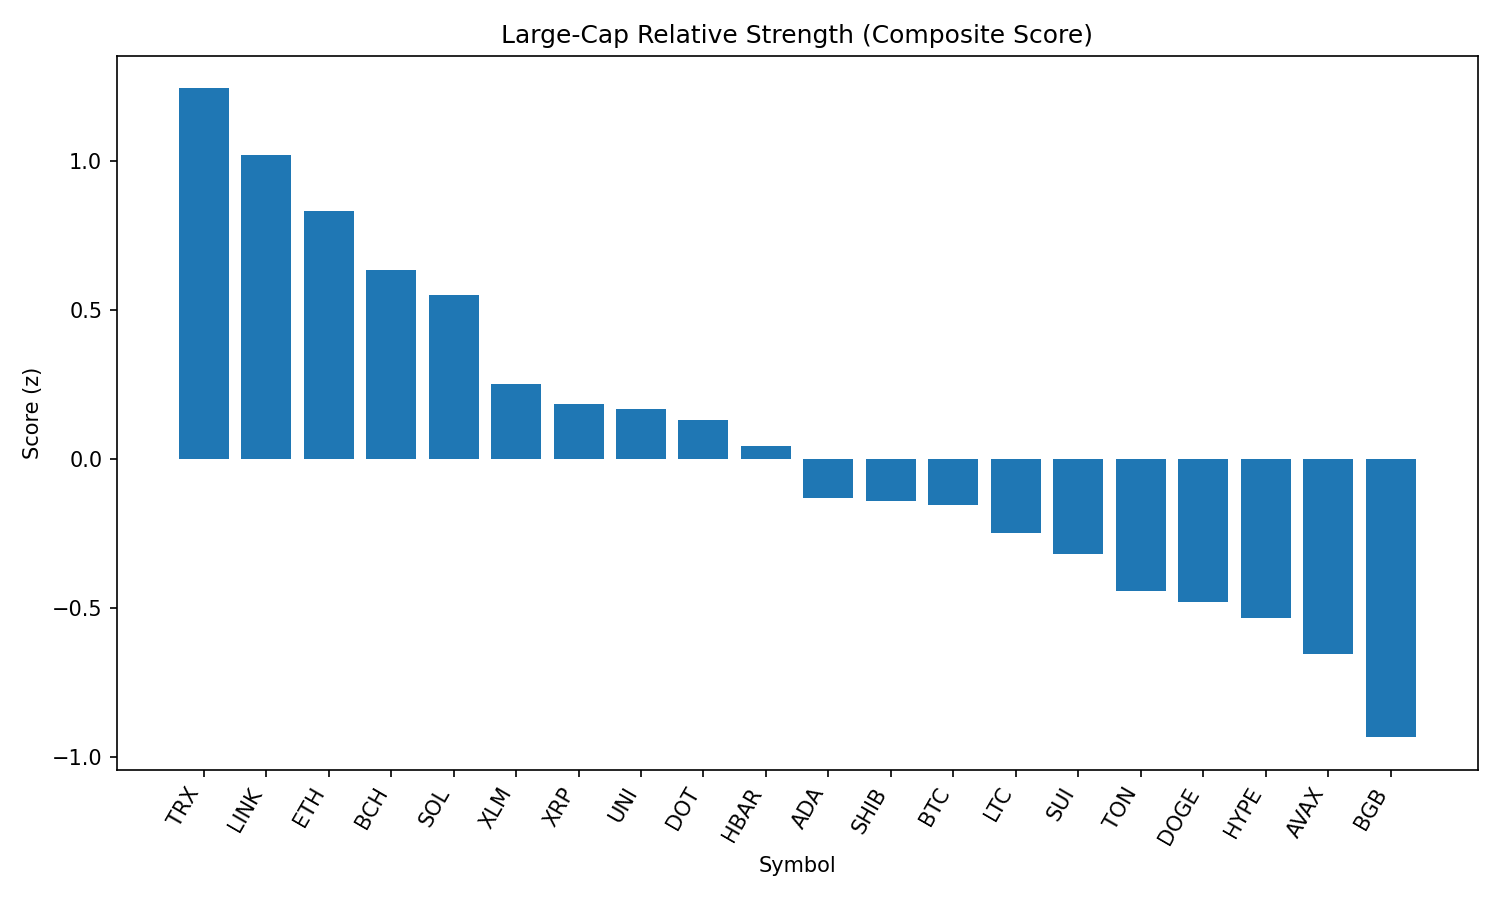

Data behind this chart, as committed beside it:
rank, name, symbol, price, pct_1h, pct_24h, pct_7d, pct_1h_vs_btc, pct_24h_vs_btc, pct_7d_vs_btc, market_cap_rank, market_cap, volume_usd, score
1, TRON, TRX, 0.3655, 0.2957, 0.7976, 3.872, 0.3931, 1.377, 7.062, 10, 34601745473, 637811833, 1.244
2, Chainlink, LINK, 25.59, 0.3835, -0.633, 3.704, 0.4809, -0.05314, 6.895, 13, 17350028336, 1127752304, 1.021
3, Ethereum, ETH, 4750, 0.04346, 0.7099, 4.291, 0.1408, 1.29, 7.481, 2, 573065222531, 21105370094, 0.831
4, Bitcoin Cash, BCH, 595.5, -0.08122, 1.718, 0.8713, 0.01615, 2.298, 4.062, 21, 11861923494, 172206647, 0.636
5, Solana, SOL, 203.8, -0.1265, 0.642, 5.804, -0.02915, 1.222, 8.994, 6, 110116724249, 7051472026, 0.5488
6, Stellar, XLM, 0.4059, 0.3353, -1.343, -5.763, 0.4327, -0.7634, -2.572, 18, 12720548812, 169768454, 0.2501
7, XRP, XRP, 3.01, 0.1564, -0.7818, -3.757, 0.2537, -0.202, -0.5671, 3, 179070994032, 3232653529, 0.1841
8, Uniswap, UNI, 10.93, 0.3798, -2.577, -2.672, 0.4772, -1.997, 0.5185, 31, 6563787898, 375939021, 0.1666
9, Polkadot, DOT, 4.04, 0.3079, -2.605, -0.6797, 0.4053, -2.025, 2.511, 33, 6153243199, 262134541, 0.1296
10, Hedera, HBAR, 0.2448, 0.2543, -1.837, -4.368, 0.3517, -1.257, -1.178, 24, 10379341804, 169624446, 0.04261
11, Cardano, ADA, 0.8954, 0.2689, -1.936, -7.823, 0.3663, -1.356, -4.633, 11, 32662210742, 1273030294, -0.1317
12, Shiba Inu, SHIB, 1.281e-05, 0.2429, -2.745, -2.892, 0.3403, -2.165, 0.2979, 29, 7543947374, 165842744, -0.1421
13, Bitcoin, BTC, 114584, -0.09738, -0.5798, -3.19, 0.0, 0.0, 0.0, 1, 2281237164008, 24838460990, -0.1556
14, Litecoin, LTC, 118.6, 0.09943, -2.195, -2.675, 0.1968, -1.615, 0.5153, 25, 9044514872, 372131926, -0.249
15, Sui, SUI, 3.63, 0.2497, -2.939, -5.625, 0.3471, -2.359, -2.434, 19, 12733287544, 845451120, -0.32
16, Toncoin, TON, 3.31, -0.08575, -1.152, -5.13, 0.01162, -0.5718, -1.94, 27, 8506839691, 142785566, -0.4423
17, Dogecoin, DOGE, 0.2296, 0.1078, -3.275, -2.04, 0.2052, -2.695, 1.15, 9, 34581865941, 1612480222, -0.4819
18, Hyperliquid, HYPE, 43.53, -0.09324, -0.7947, -8.451, 0.004132, -0.2149, -5.26, 16, 14529236993, 140373041, -0.5338
19, Avalanche, AVAX, 25.06, 0.0526, -4.046, 0.5868, 0.15, -3.467, 3.777, 23, 10581013531, 971226793, -0.6539
20, Bitget Token, BGB, 4.65, -0.4283, -1.507, -0.6369, -0.3309, -0.9274, 2.553, 36, 5304682145, 105501129, -0.9348
21, BNB, BNB, 860, -0.2415, -3.447, -0.01407, -0.1441, -2.867, 3.176, 5, 119793766218, 1270940631, -1.067
